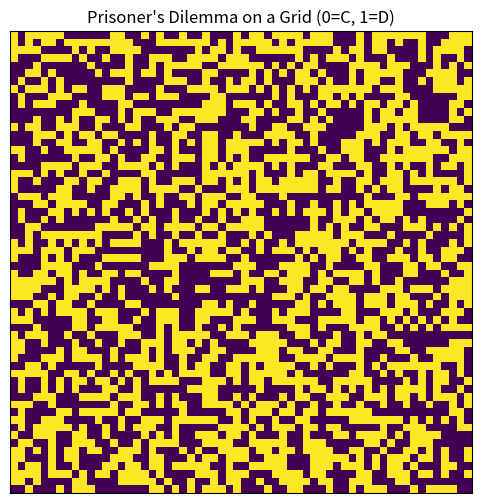

The matplotlib source for this figure:
import numpy as np
import matplotlib.pyplot as plt
from matplotlib.animation import FuncAnimation

# -----------------------------
# Prisoner's Dilemma parameters
# -----------------------------
R = 1.0  # reward for mutual cooperation
P = 0.0  # punishment for mutual defection
S = 0.0  # sucker's payoff (C vs D)
T = 1.6  # temptation payoff (D vs C)  (Mesa example often uses ~1.6)


def payoff(a, b):
    """Return payoff for player with action a against opponent b.
    a, b are 0 (C) or 1 (D).
    """
    if a == 0 and b == 0:
        return R
    if a == 0 and b == 1:
        return S
    if a == 1 and b == 0:
        return T
    return P


def neighbors(i, j, n):
    """Moore neighborhood (8 neighbors) on a torus."""
    out = []
    for di in (-1, 0, 1):
        for dj in (-1, 0, 1):
            if di == 0 and dj == 0:
                continue
            out.append(((i + di) % n, (j + dj) % n))
    return out


def step(grid):
    """One synchronous update step:
    - compute each cell's total score vs its neighbors
    - each cell adopts the strategy of the best-scoring neighbor (incl itself)
    """
    n = grid.shape[0]
    scores = np.zeros((n, n), dtype=float)

    # score accumulation
    for i in range(n):
        for j in range(n):
            a = grid[i, j]
            s = 0.0
            for ni, nj in neighbors(i, j, n):
                b = grid[ni, nj]
                s += payoff(a, b)
            scores[i, j] = s

    # update: imitate best neighbor (including self)
    new_grid = grid.copy()
    for i in range(n):
        for j in range(n):
            best_i, best_j = i, j
            best_score = scores[i, j]

            for ni, nj in neighbors(i, j, n):
                if scores[ni, nj] > best_score:
                    best_score = scores[ni, nj]
                    best_i, best_j = ni, nj

            new_grid[i, j] = grid[best_i, best_j]

    return new_grid


def run_animation(n=60, p_defect=0.5, steps=200, interval_ms=60):
    # 0 = cooperate, 1 = defect
    grid = (np.random.rand(n, n) < p_defect).astype(int)

    fig, ax = plt.subplots(figsize=(6, 6))
    im = ax.imshow(grid, vmin=0, vmax=1, interpolation="nearest")
    ax.set_title("Prisoner's Dilemma on a Grid (0=C, 1=D)")
    ax.set_xticks([])
    ax.set_yticks([])

    text = ax.text(
        0.02,
        0.98,
        "",
        transform=ax.transAxes,
        ha="left",
        va="top",
        color="white",
        bbox=dict(facecolor="black", alpha=0.5, pad=4),
    )

    def update(frame):
        nonlocal grid
        grid = step(grid)
        im.set_data(grid)
        coop_frac = np.mean(grid == 0)
        text.set_text(f"t={frame:03d}   cooperation={coop_frac:.3f}")
        return im, text

    ani = FuncAnimation(fig, update, frames=steps, interval=interval_ms, blit=False)
    plt.show()


if __name__ == "__main__":
    run_animation(
        n=60,  # grid size
        p_defect=0.5,  # initial fraction of defectors
        steps=300,  # number of steps
        interval_ms=60,
    )
